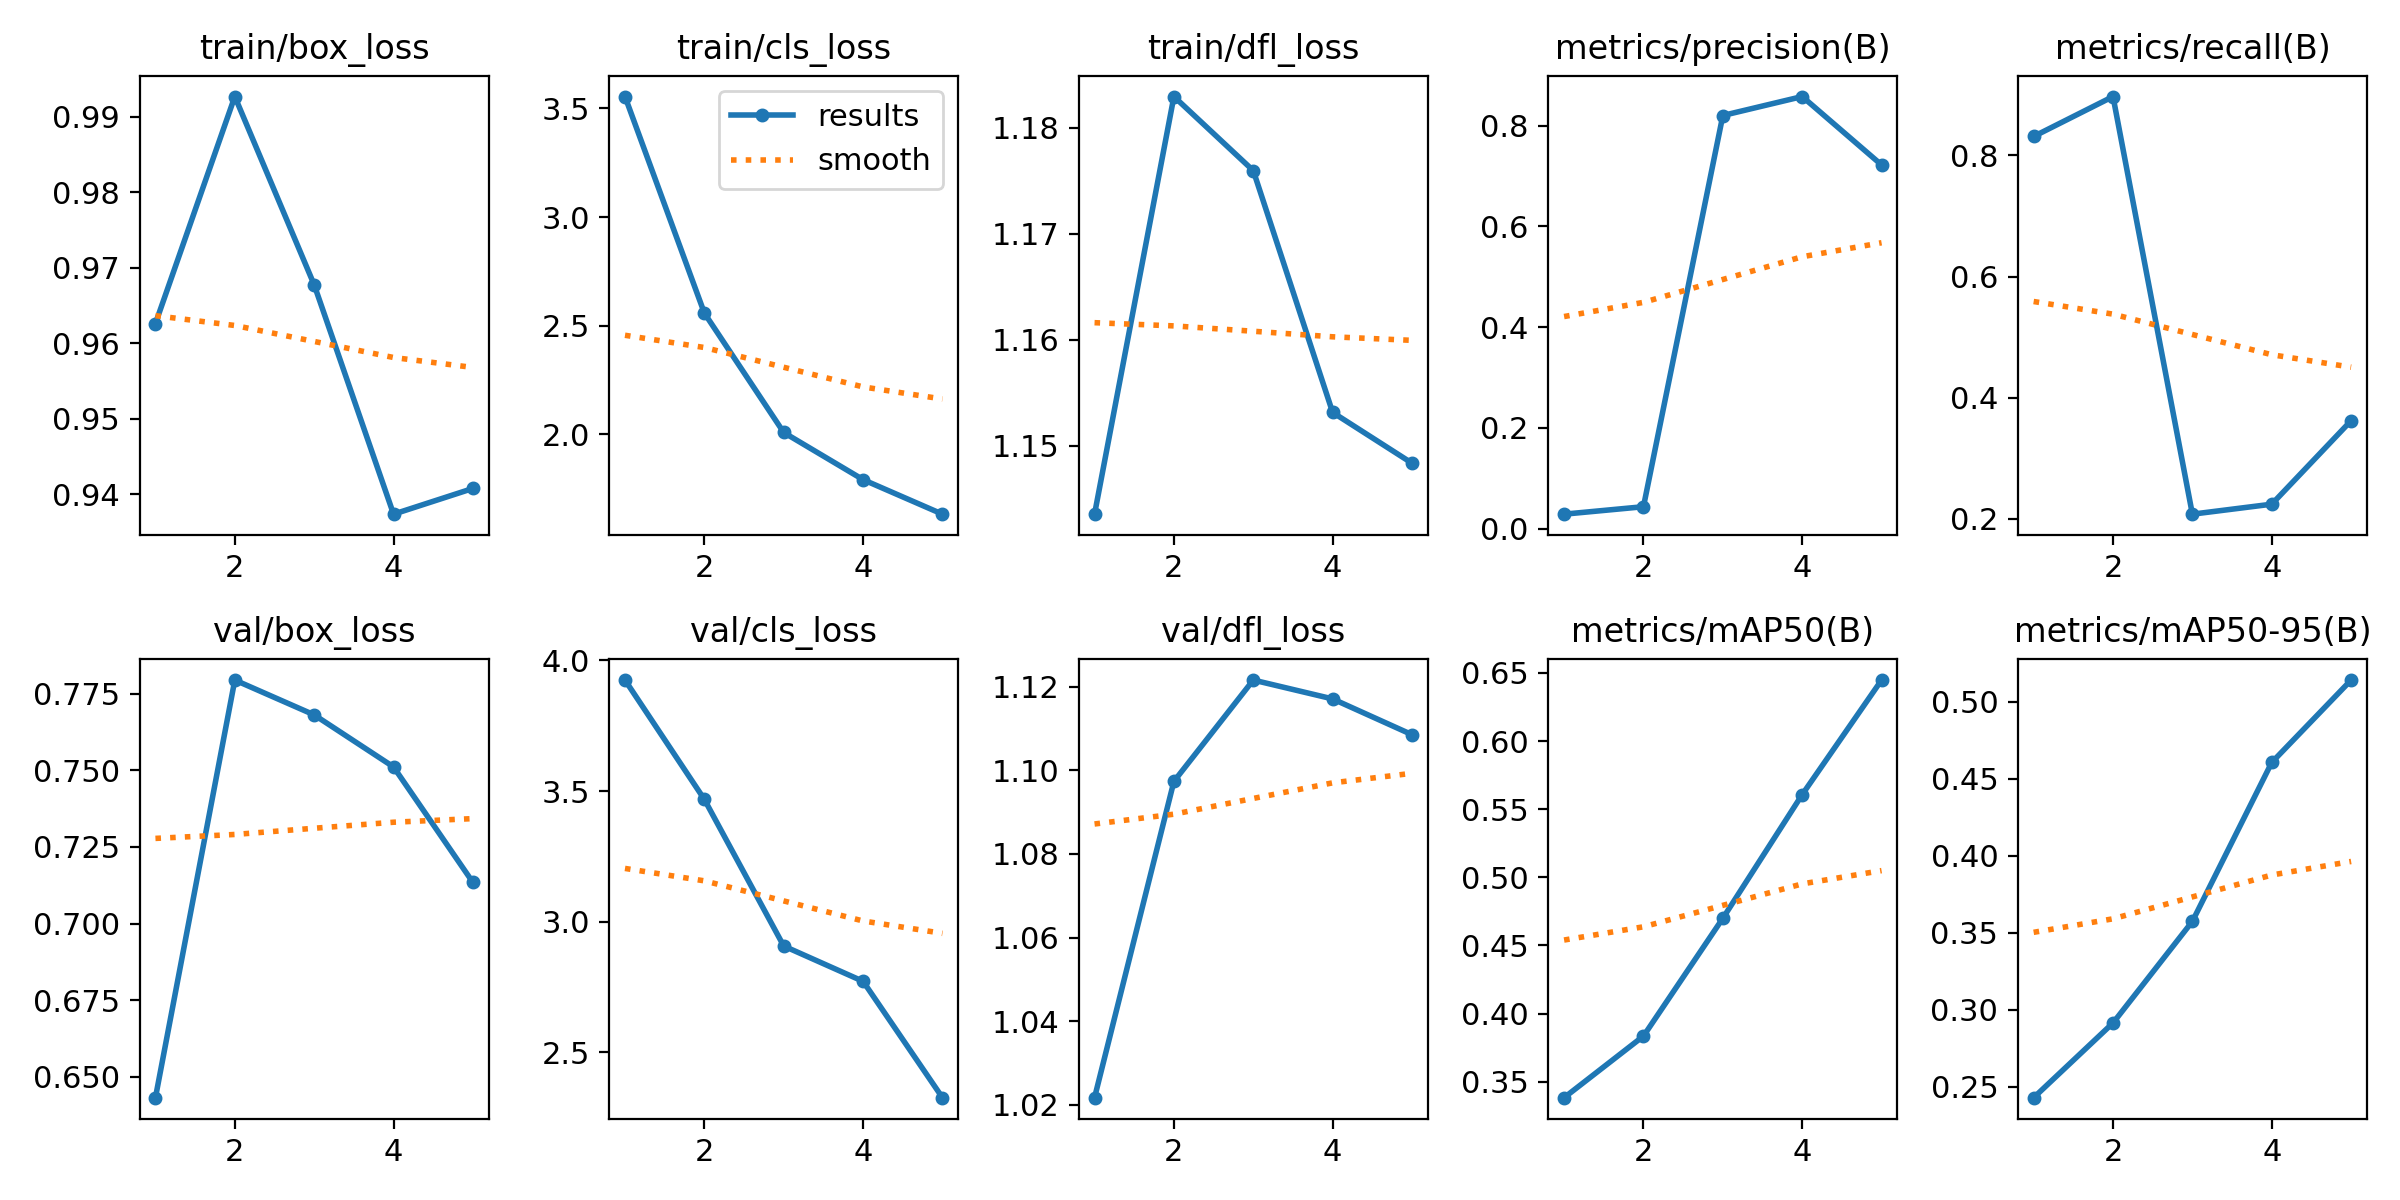

The table this chart was drawn from, first rows:
epoch, time, train/box_loss, train/cls_loss, train/dfl_loss, metrics/precision(B), metrics/recall(B), metrics/mAP50(B), metrics/mAP50-95(B), val/box_loss, val/cls_loss, val/dfl_loss, lr/pg0, lr/pg1, lr/pg2
1, 110.3, 0.9626, 3.555, 1.144, 0.02871, 0.8314, 0.3383, 0.243, 0.6432, 3.925, 1.022, 0.0001142, 0.0001142, 0.0001142
2, 217.5, 0.9927, 2.558, 1.183, 0.04354, 0.8973, 0.3835, 0.2915, 0.7794, 3.468, 1.097, 0.000189, 0.000189, 0.000189
3, 326.2, 0.9677, 2.008, 1.176, 0.8199, 0.2075, 0.4699, 0.3575, 0.768, 2.907, 1.122, 0.0002156, 0.0002156, 0.0002156
4, 444.5, 0.9373, 1.79, 1.153, 0.8576, 0.224, 0.5607, 0.4607, 0.7511, 2.772, 1.117, 0.0001942, 0.0001942, 0.0001942
5, 563, 0.9407, 1.631, 1.148, 0.7219, 0.362, 0.6448, 0.5142, 0.7134, 2.327, 1.109, 0.0001247, 0.0001247, 0.0001247
